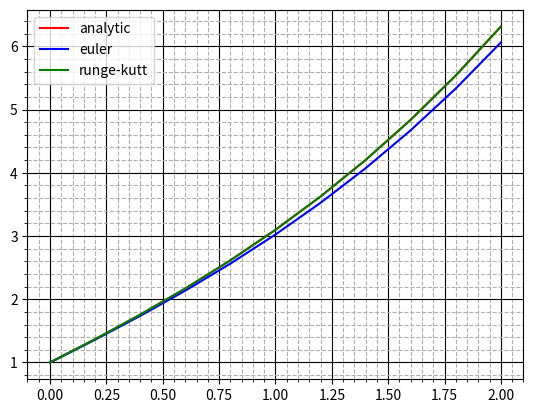

Generate this figure with matplotlib:
import numpy as np
import matplotlib.pyplot as plt

# Вариант 8
# y' = 0,2y + 0,3x^2 + 1,6
#y(0)=1
# Аналитическое решение: y = 84*e^(x/5) - (3/2)*x^2 - 15*x - 83


def dy(x: float, y: float):
    '''
    Возвращает значение производной функции в точке с координатами (x, y)
    '''
    return 0.2*y + 0.3*x**2 + 1.6


def handmade_solution(x: float):
    '''
    Реализация наалитического решения дифура
    '''
    return 84*np.e**(x/5) - 1.5*x**2 - 15*x - 83


def euler(x0: float, y0: float, dy: callable, a: float, b: float, step: float):
    '''
    Возвращает координаты точек для построения кривой численного решения дифференциального уравнения
    '''
    xs = [x0]
    ys = [y0]
    while xs[-1] < b:
        if xs[-1]+step > b:
            break
        ys.append(ys[-1] + dy(xs[-1], ys[-1])*step)
        xs.append(xs[-1]+step)
    return xs, ys


def runge_kutt(x0: float, y0: float, dy: callable, a: float, b: float, step: float):
    xs = [x0]
    ys = [y0]
    while xs[-1] < b:
        if xs[-1]+step > b:
            break
        k1 = dy(xs[-1], ys[-1])
        k2 = dy(xs[-1]+step/2, ys[-1]+k1*step/2)
        k3 = dy(xs[-1]+step/2, ys[-1]+step*k2/2)
        k4 = dy(xs[-1]+step, ys[-1]+step*k3)
        ys.append(ys[-1]+step*(k1+2*k2+2*k3+k4)/6)
        xs.append(xs[-1]+step)
    return xs, ys



print("Дано уравнение вида: y' = 0,2y + 0,3x^2 + 1,6")
print('С начальными условиями: y(0)=1')
print('Аналитическое решение: y = 84*e^(x/5) - (3/2)*x^2 - 15*x - 83')
print('Сравнительная таблица значений в точках от 0 до 2 с шагом 0.2:')

an_xs = [i*0.2 for i in range(0, 10 + 1)]
an_ys = [handmade_solution(x) for x in an_xs]
eu_xs, eu_ys = euler(0, 1, dy, 0, 2, 0.2)
rk_xs, rk_ys = runge_kutt(0, 1, dy, 0, 2, 0.2)

print('x | an | eu | r-k')
for i in range(11):
    print(f'{i*0.2} | {an_ys[i]} | {eu_ys[i]} | {rk_ys[i]}')

ax = plt.subplot()
ax.minorticks_on()
ax.grid(which='major', color='black')
ax.grid(which='minor', linestyle='--')
ax.plot(an_xs, an_ys, label='analytic', color='red')
ax.plot(eu_xs, eu_ys, label='euler', color='blue')
ax.plot(rk_xs, rk_ys, label='runge-kutt', color='green')
ax.legend()
plt.show()